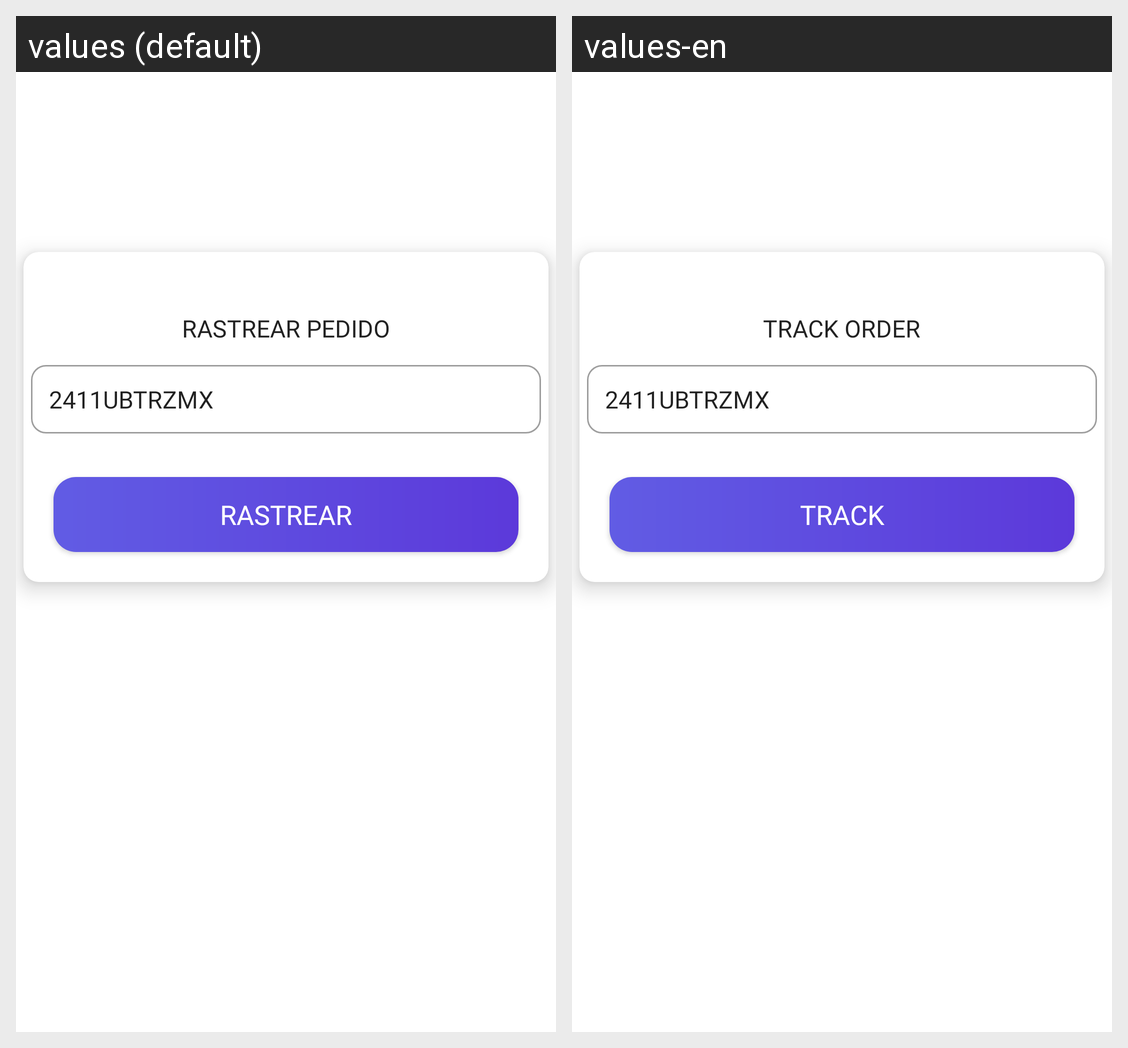

Locale-by-locale string values for the Android screen shown in this grid:
Android screen res/layout/dialog_track_order.xml rendered under 2 locales, left to right: values (default), values-en. Device: Nexus 5 (rendered at 1080×1920; each locale shown at half size, 540×960, under a caption strip naming it); theme Theme.AmantoliShop.
Strings drawn on this screen, with the default value and each locale's value (text and hints the layout hard-codes, and strings that could not be matched under every locale, appear in the picture but are not listed):

rastrear_pedido_dialog
  values: RASTREAR PEDIDO
  values-en: TRACK ORDER

rastrear
  values: RASTREAR
  values-en: TRACK
